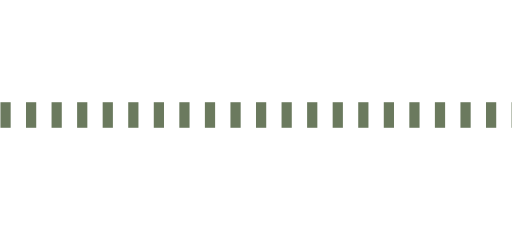
t = 0.00 s
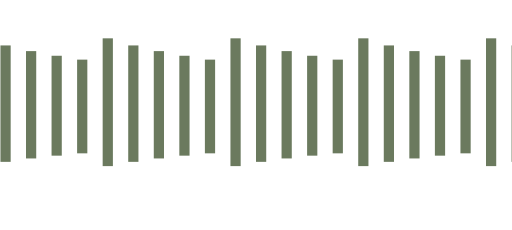
t = 0.20 s
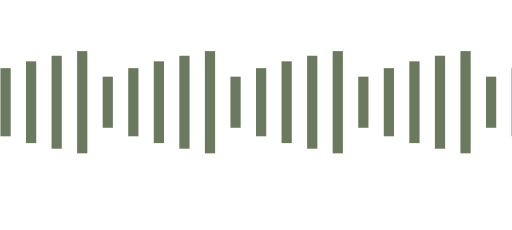
t = 0.40 s
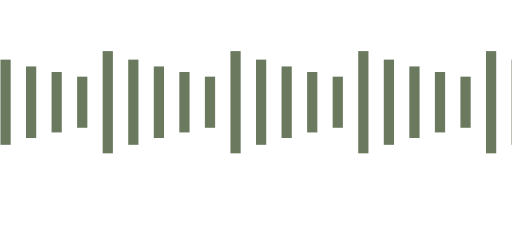
t = 0.60 s
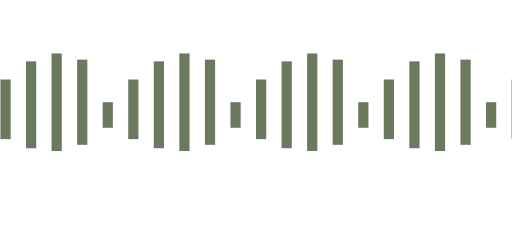
t = 0.80 s
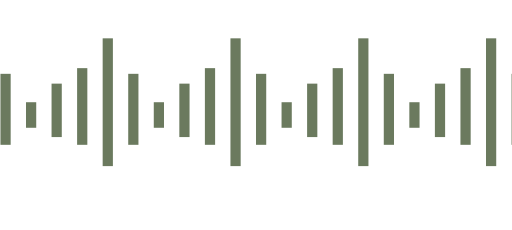
t = 1.00 s

The animated SVG that drew these frames (rendered in a browser with its animation timeline set to each time). Animation: 52 SMIL elements (animate=52); one cycle of 1.20 s, repeats indefinitely.

<?xml version="1.0" encoding="UTF-8"?>
<svg xmlns="http://www.w3.org/2000/svg" width="200" height="90" viewBox="20 5 200 90">
  <g fill="#6b7a5e">

    <rect x="10" y="40" width="4" height="20">
      <animate attributeName="height" values="10;50;20;40;10" dur="0.8s" repeatCount="indefinite" />
      <animate attributeName="y" values="45;20;35;25;45" dur="0.8s" repeatCount="indefinite" />
    </rect>

    <rect x="20" y="40" width="4" height="20">
      <animate attributeName="height" values="10;50;20;40;10" dur="0.9s" repeatCount="indefinite" />
      <animate attributeName="y" values="45;20;35;25;45" dur="0.9s" repeatCount="indefinite" />
    </rect>

    <rect x="30" y="40" width="4" height="20">
      <animate attributeName="height" values="10;50;20;40;10" dur="1.0s" repeatCount="indefinite" />
      <animate attributeName="y" values="45;20;35;25;45" dur="1.0s" repeatCount="indefinite" />
    </rect>

    <rect x="40" y="40" width="4" height="20">
      <animate attributeName="height" values="10;50;20;40;10" dur="1.1s" repeatCount="indefinite" />
      <animate attributeName="y" values="45;20;35;25;45" dur="1.1s" repeatCount="indefinite" />
    </rect>

    <rect x="50" y="40" width="4" height="20">
      <animate attributeName="height" values="10;50;20;40;10" dur="1.2000000000000002s" repeatCount="indefinite" />
      <animate attributeName="y" values="45;20;35;25;45" dur="1.2000000000000002s" repeatCount="indefinite" />
    </rect>

    <rect x="60" y="40" width="4" height="20">
      <animate attributeName="height" values="10;50;20;40;10" dur="0.8s" repeatCount="indefinite" />
      <animate attributeName="y" values="45;20;35;25;45" dur="0.8s" repeatCount="indefinite" />
    </rect>

    <rect x="70" y="40" width="4" height="20">
      <animate attributeName="height" values="10;50;20;40;10" dur="0.9s" repeatCount="indefinite" />
      <animate attributeName="y" values="45;20;35;25;45" dur="0.9s" repeatCount="indefinite" />
    </rect>

    <rect x="80" y="40" width="4" height="20">
      <animate attributeName="height" values="10;50;20;40;10" dur="1.0s" repeatCount="indefinite" />
      <animate attributeName="y" values="45;20;35;25;45" dur="1.0s" repeatCount="indefinite" />
    </rect>

    <rect x="90" y="40" width="4" height="20">
      <animate attributeName="height" values="10;50;20;40;10" dur="1.1s" repeatCount="indefinite" />
      <animate attributeName="y" values="45;20;35;25;45" dur="1.1s" repeatCount="indefinite" />
    </rect>

    <rect x="100" y="40" width="4" height="20">
      <animate attributeName="height" values="10;50;20;40;10" dur="1.2000000000000002s" repeatCount="indefinite" />
      <animate attributeName="y" values="45;20;35;25;45" dur="1.2000000000000002s" repeatCount="indefinite" />
    </rect>

    <rect x="110" y="40" width="4" height="20">
      <animate attributeName="height" values="10;50;20;40;10" dur="0.8s" repeatCount="indefinite" />
      <animate attributeName="y" values="45;20;35;25;45" dur="0.8s" repeatCount="indefinite" />
    </rect>

    <rect x="120" y="40" width="4" height="20">
      <animate attributeName="height" values="10;50;20;40;10" dur="0.9s" repeatCount="indefinite" />
      <animate attributeName="y" values="45;20;35;25;45" dur="0.9s" repeatCount="indefinite" />
    </rect>

    <rect x="130" y="40" width="4" height="20">
      <animate attributeName="height" values="10;50;20;40;10" dur="1.0s" repeatCount="indefinite" />
      <animate attributeName="y" values="45;20;35;25;45" dur="1.0s" repeatCount="indefinite" />
    </rect>

    <rect x="140" y="40" width="4" height="20">
      <animate attributeName="height" values="10;50;20;40;10" dur="1.1s" repeatCount="indefinite" />
      <animate attributeName="y" values="45;20;35;25;45" dur="1.1s" repeatCount="indefinite" />
    </rect>

    <rect x="150" y="40" width="4" height="20">
      <animate attributeName="height" values="10;50;20;40;10" dur="1.2000000000000002s" repeatCount="indefinite" />
      <animate attributeName="y" values="45;20;35;25;45" dur="1.2000000000000002s" repeatCount="indefinite" />
    </rect>

    <rect x="160" y="40" width="4" height="20">
      <animate attributeName="height" values="10;50;20;40;10" dur="0.8s" repeatCount="indefinite" />
      <animate attributeName="y" values="45;20;35;25;45" dur="0.8s" repeatCount="indefinite" />
    </rect>

    <rect x="170" y="40" width="4" height="20">
      <animate attributeName="height" values="10;50;20;40;10" dur="0.9s" repeatCount="indefinite" />
      <animate attributeName="y" values="45;20;35;25;45" dur="0.9s" repeatCount="indefinite" />
    </rect>

    <rect x="180" y="40" width="4" height="20">
      <animate attributeName="height" values="10;50;20;40;10" dur="1.0s" repeatCount="indefinite" />
      <animate attributeName="y" values="45;20;35;25;45" dur="1.0s" repeatCount="indefinite" />
    </rect>

    <rect x="190" y="40" width="4" height="20">
      <animate attributeName="height" values="10;50;20;40;10" dur="1.1s" repeatCount="indefinite" />
      <animate attributeName="y" values="45;20;35;25;45" dur="1.1s" repeatCount="indefinite" />
    </rect>

    <rect x="200" y="40" width="4" height="20">
      <animate attributeName="height" values="10;50;20;40;10" dur="1.2000000000000002s" repeatCount="indefinite" />
      <animate attributeName="y" values="45;20;35;25;45" dur="1.2000000000000002s" repeatCount="indefinite" />
    </rect>

    <rect x="210" y="40" width="4" height="20">
      <animate attributeName="height" values="10;50;20;40;10" dur="0.8s" repeatCount="indefinite" />
      <animate attributeName="y" values="45;20;35;25;45" dur="0.8s" repeatCount="indefinite" />
    </rect>

    <rect x="220" y="40" width="4" height="20">
      <animate attributeName="height" values="10;50;20;40;10" dur="0.9s" repeatCount="indefinite" />
      <animate attributeName="y" values="45;20;35;25;45" dur="0.9s" repeatCount="indefinite" />
    </rect>

    <rect x="230" y="40" width="4" height="20">
      <animate attributeName="height" values="10;50;20;40;10" dur="1.0s" repeatCount="indefinite" />
      <animate attributeName="y" values="45;20;35;25;45" dur="1.0s" repeatCount="indefinite" />
    </rect>

    <rect x="240" y="40" width="4" height="20">
      <animate attributeName="height" values="10;50;20;40;10" dur="1.1s" repeatCount="indefinite" />
      <animate attributeName="y" values="45;20;35;25;45" dur="1.1s" repeatCount="indefinite" />
    </rect>

    <rect x="250" y="40" width="4" height="20">
      <animate attributeName="height" values="10;50;20;40;10" dur="1.2000000000000002s" repeatCount="indefinite" />
      <animate attributeName="y" values="45;20;35;25;45" dur="1.2000000000000002s" repeatCount="indefinite" />
    </rect>

    <rect x="260" y="40" width="4" height="20">
      <animate attributeName="height" values="10;50;20;40;10" dur="1.2000000000000002s" repeatCount="indefinite" />
      <animate attributeName="y" values="45;20;35;25;45" dur="1.2000000000000002s" repeatCount="indefinite" />
    </rect>

  </g>
</svg>
